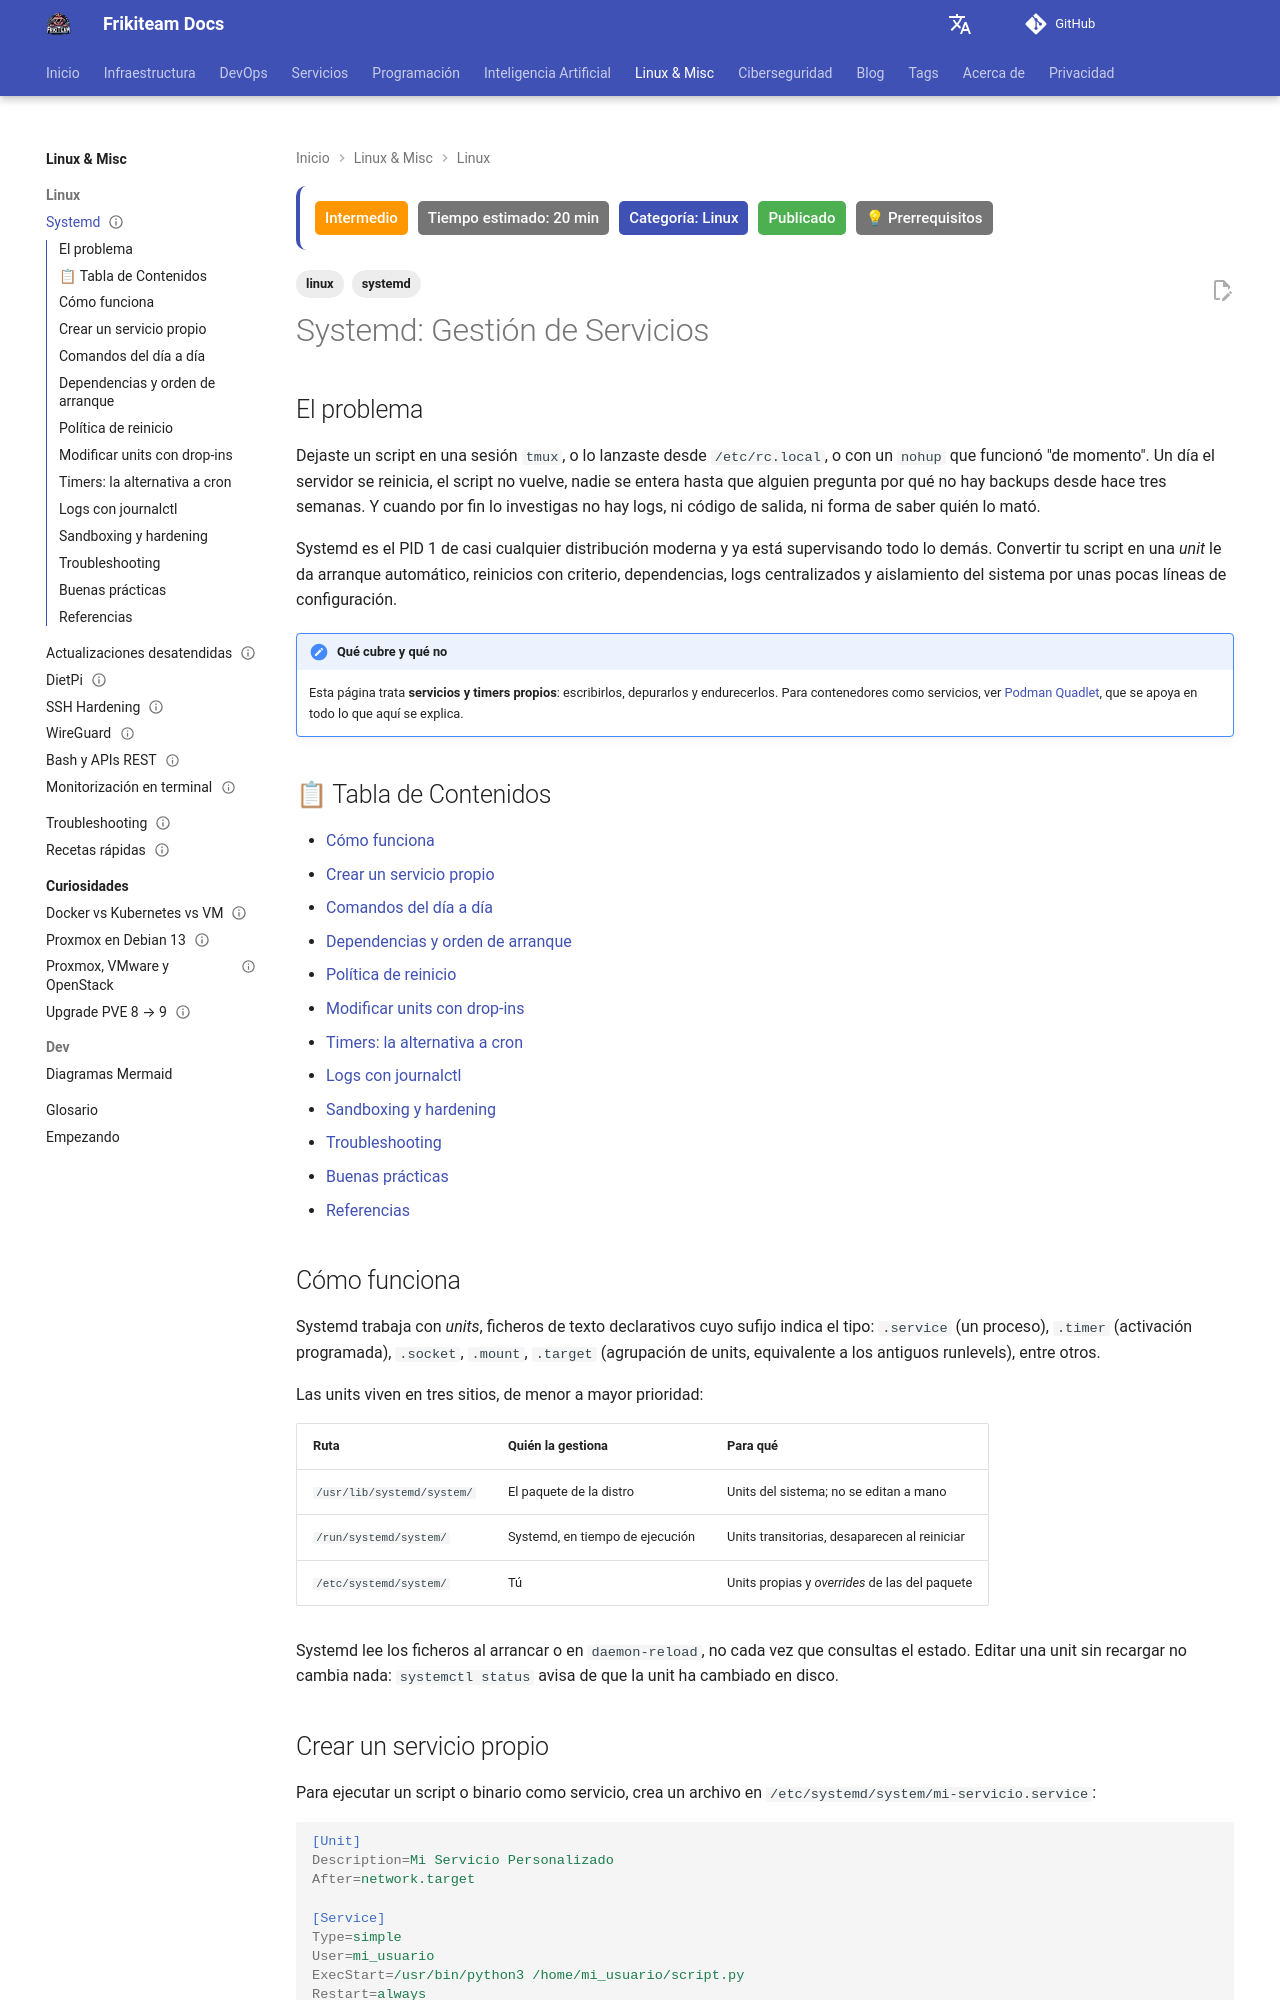

repository: rasty94/Frikiteam-docs · page: doc/linux/systemd/index.html · generator: mkdocs

---
title: "Systemd: Gestión de Servicios"
description: "Units, timers, drop-ins, sandboxing y journalctl en systemd: cómo ejecutar, supervisar y endurecer servicios propios en un servidor o homelab Linux."
keywords: "systemd, systemctl, journalctl, unit, timer, drop-in, sandboxing, systemd-analyze, servicio, homelab"
tags: ['linux', 'systemd']
updated: 2026-10-11
difficulty: intermediate
estimated_time: 20 min
category: Linux
status: published
last_reviewed: 2026-10-11
prerequisites:
  - "Terminal Linux con permisos de sudo"
  - "Conocimientos básicos de procesos y usuarios Linux"
reviewers: ["@rasty94"]
contributors: ["@rasty94"]
---

# Systemd: Gestión de Servicios

## El problema

Dejaste un script en una sesión `tmux`, o lo lanzaste desde `/etc/rc.local`, o con un `nohup` que funcionó "de momento". Un día el servidor se reinicia, el script no vuelve, nadie se entera hasta que alguien pregunta por qué no hay backups desde hace tres semanas. Y cuando por fin lo investigas no hay logs, ni código de salida, ni forma de saber quién lo mató.

Systemd es el PID 1 de casi cualquier distribución moderna y ya está supervisando todo lo demás. Convertir tu script en una *unit* le da arranque automático, reinicios con criterio, dependencias, logs centralizados y aislamiento del sistema por unas pocas líneas de configuración.

!!! note "Qué cubre y qué no"
    Esta página trata **servicios y timers propios**: escribirlos, depurarlos y endurecerlos. Para contenedores como servicios, ver [Podman Quadlet](../docker/quadlets.md), que se apoya en todo lo que aquí se explica.

## 📋 Tabla de Contenidos

- [Cómo funciona](#como-funciona)
- [Crear un servicio propio](#crear-un-servicio-propio)
- [Comandos del día a día](#comandos-del-dia-a-dia)
- [Dependencias y orden de arranque](#dependencias-y-orden-de-arranque)
- [Política de reinicio](#politica-de-reinicio)
- [Modificar units con drop-ins](#modificar-units-con-drop-ins)
- [Timers: la alternativa a cron](#timers-la-alternativa-a-cron)
- [Logs con journalctl](#logs-con-journalctl)
- [Sandboxing y hardening](#sandboxing-y-hardening)
- [Troubleshooting](#troubleshooting)
- [Buenas prácticas](#buenas-practicas)
- [Referencias](#referencias)

## Cómo funciona

Systemd trabaja con *units*, ficheros de texto declarativos cuyo sufijo indica el tipo: `.service` (un proceso), `.timer` (activación programada), `.socket`, `.mount`, `.target` (agrupación de units, equivalente a los antiguos runlevels), entre otros.

Las units viven en tres sitios, de menor a mayor prioridad:

| Ruta | Quién la gestiona | Para qué |
|------|-------------------|----------|
| `/usr/lib/systemd/system/` | El paquete de la distro | Units del sistema; no se editan a mano |
| `/run/systemd/system/` | Systemd, en tiempo de ejecución | Units transitorias, desaparecen al reiniciar |
| `/etc/systemd/system/` | Tú | Units propias y *overrides* de las del paquete |

Systemd lee los ficheros al arrancar o en `daemon-reload`, no cada vez que consultas el estado. Editar una unit sin recargar no cambia nada: `systemctl status` avisa de que la unit ha cambiado en disco.
